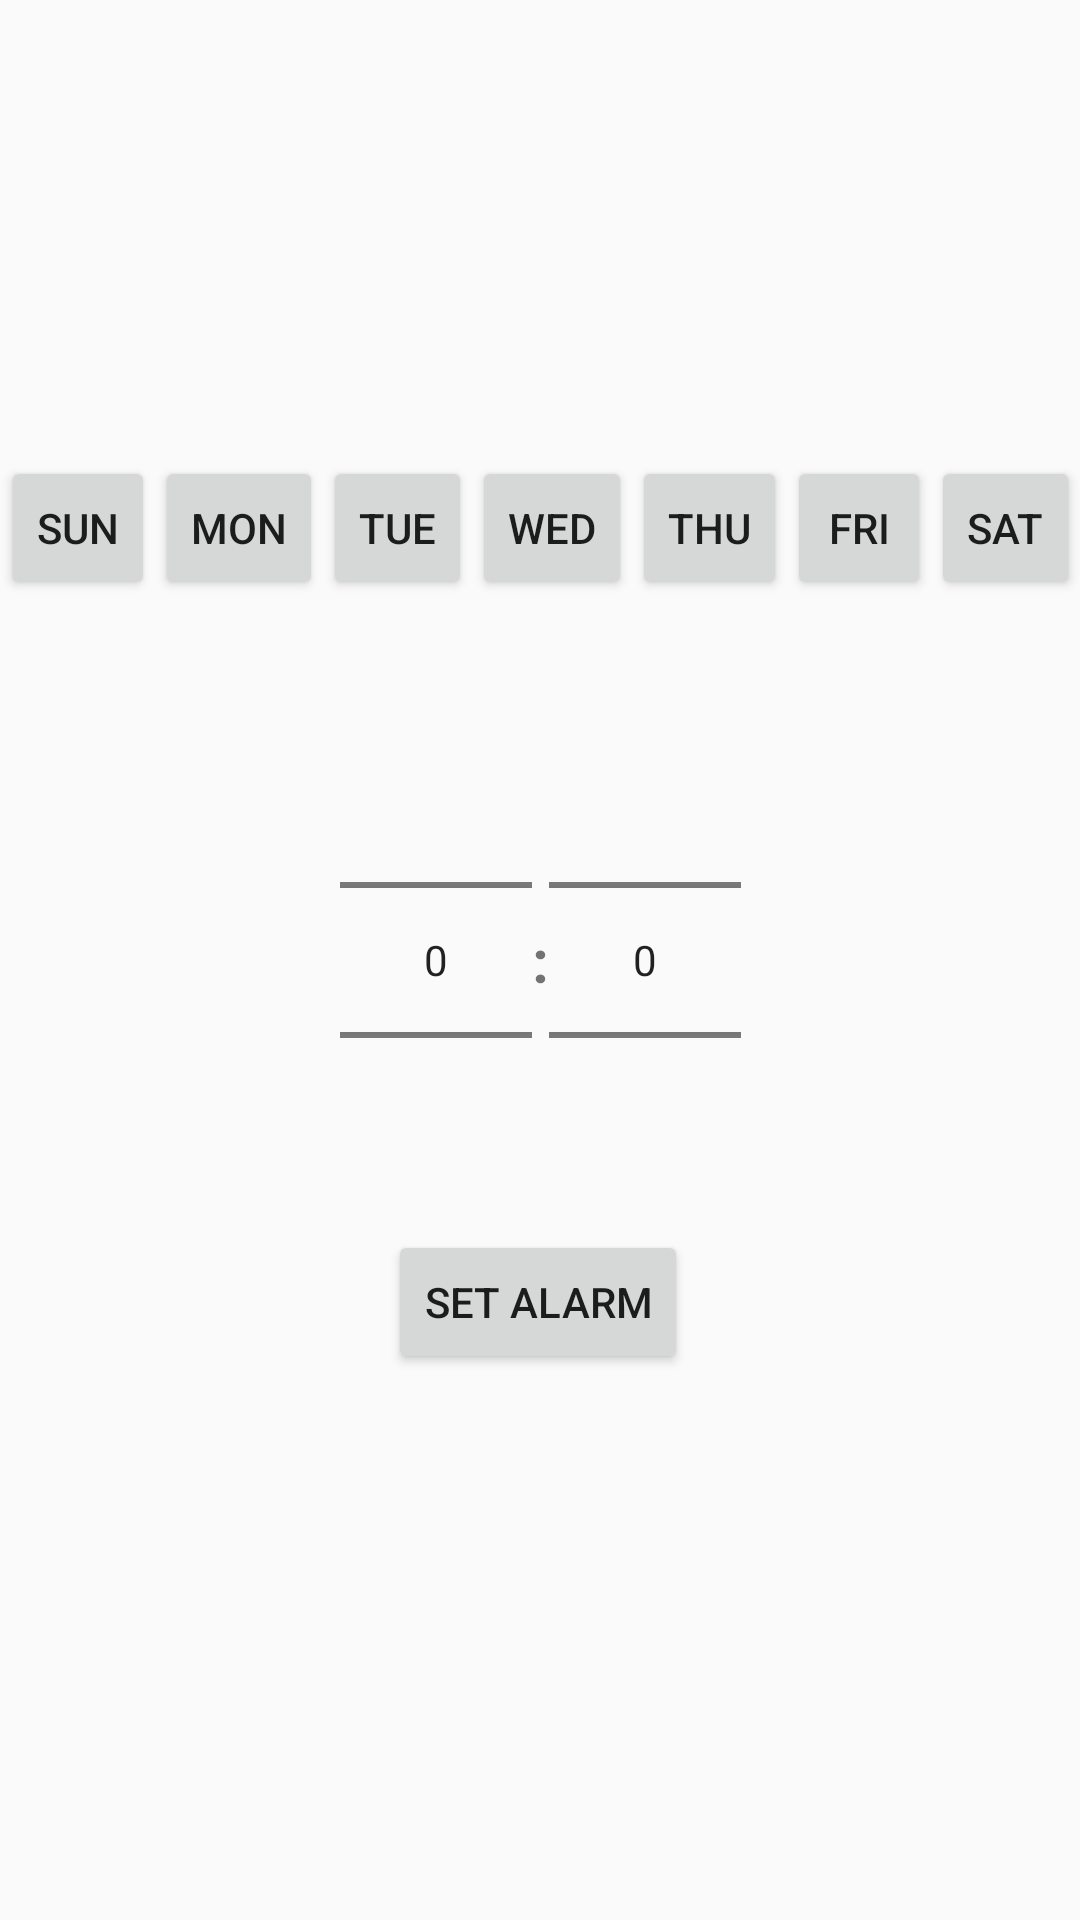

Produce the Android XML layout that renders to this screen, including the resource entries it uses.
<!-- AndroidManifest.xml: application theme AppTheme -->
<!-- res/layout/activity_add_alarm.xml -->
<?xml version="1.0" encoding="utf-8"?>
<androidx.constraintlayout.widget.ConstraintLayout xmlns:android="http://schemas.android.com/apk/res/android"
    xmlns:app="http://schemas.android.com/apk/res-auto"
    xmlns:tools="http://schemas.android.com/tools"
    android:layout_width="match_parent"
    android:layout_height="match_parent"
    tools:context=".ui.addalarm.activities.AddAlarmActivity">

    <LinearLayout
        android:id="@+id/daysLinearLayout"
        android:layout_width="wrap_content"
        android:layout_height="wrap_content"
        android:layout_marginBottom="30dp"
        app:layout_constraintBottom_toTopOf="@+id/numberPickerLinearLayout"
        app:layout_constraintEnd_toEndOf="parent"
        app:layout_constraintHorizontal_bias="0.5"
        app:layout_constraintStart_toStartOf="parent">

        <Button
            style="@style/Widget.AppCompat.Button.Small"
            android:layout_width="wrap_content"
            android:layout_height="wrap_content"
            android:onClick="onClickDayButton"
            android:text="@string/sunday" />

        <Button
            style="@style/Widget.AppCompat.Button.Small"
            android:layout_width="wrap_content"
            android:layout_height="wrap_content"
            android:onClick="onClickDayButton"
            android:text="@string/monday" />

        <Button
            style="@style/Widget.AppCompat.Button.Small"
            android:layout_width="wrap_content"
            android:layout_height="wrap_content"
            android:onClick="onClickDayButton"
            android:text="@string/tuesday" />

        <Button
            style="@style/Widget.AppCompat.Button.Small"
            android:layout_width="wrap_content"
            android:layout_height="wrap_content"
            android:onClick="onClickDayButton"
            android:text="@string/wednesday" />

        <Button
            style="@style/Widget.AppCompat.Button.Small"
            android:layout_width="wrap_content"
            android:layout_height="wrap_content"
            android:onClick="onClickDayButton"
            android:text="@string/thursday" />

        <Button
            style="@style/Widget.AppCompat.Button.Small"
            android:layout_width="wrap_content"
            android:layout_height="wrap_content"
            android:onClick="onClickDayButton"
            android:text="@string/friday" />

        <Button
            style="@style/Widget.AppCompat.Button.Small"
            android:layout_width="wrap_content"
            android:layout_height="wrap_content"
            android:onClick="onClickDayButton"
            android:text="@string/saturday" />

    </LinearLayout>

    <LinearLayout
        android:id="@+id/numberPickerLinearLayout"
        android:layout_width="wrap_content"
        android:layout_height="wrap_content"
        android:orientation="horizontal"
        app:layout_constraintBottom_toBottomOf="parent"
        app:layout_constraintEnd_toEndOf="parent"
        app:layout_constraintHorizontal_bias="0.5"
        app:layout_constraintStart_toStartOf="parent"
        app:layout_constraintTop_toTopOf="parent">

        <NumberPicker
            android:id="@+id/hourPicker"
            android:layout_width="wrap_content"
            android:layout_height="wrap_content"
            android:descendantFocusability="blocksDescendants"
            app:layout_constraintBottom_toBottomOf="parent"
            app:layout_constraintEnd_toEndOf="parent"
            app:layout_constraintHorizontal_bias="0.5"
            app:layout_constraintStart_toStartOf="parent"
            app:layout_constraintTop_toTopOf="parent" />

        <TextView
            android:id="@+id/colonTextView"
            android:layout_width="match_parent"
            android:layout_height="match_parent"
            android:gravity="center"
            android:text="@string/colon_text_view"
            android:textSize="20sp"
            android:textStyle="bold" />

        <NumberPicker
            android:id="@+id/minutePicker"
            android:layout_width="wrap_content"
            android:layout_height="wrap_content"
            android:descendantFocusability="blocksDescendants"
            app:layout_constraintBottom_toBottomOf="parent"
            app:layout_constraintEnd_toEndOf="parent"
            app:layout_constraintHorizontal_bias="0.5"
            app:layout_constraintStart_toStartOf="parent"
            app:layout_constraintTop_toTopOf="parent" />

    </LinearLayout>

    <Button
        android:id="@+id/setAlarmBtn"
        android:layout_width="wrap_content"
        android:layout_height="wrap_content"
        android:text="@string/set_alarm"
        app:layout_constraintEnd_toEndOf="parent"
        app:layout_constraintHorizontal_bias="0.498"
        app:layout_constraintStart_toStartOf="parent"
        app:layout_constraintTop_toBottomOf="@+id/numberPickerLinearLayout" />
</androidx.constraintlayout.widget.ConstraintLayout>
<!-- resources referenced by this layout -->
<resources>
  <string name="colon_text_view">:</string>
  <string name="friday">Fri</string>
  <string name="monday">Mon</string>
  <string name="saturday">Sat</string>
  <string name="set_alarm">Set Alarm</string>
  <string name="sunday">Sun</string>
  <string name="thursday">Thu</string>
  <string name="tuesday">Tue</string>
  <string name="wednesday">Wed</string>
  <style name="AppTheme" parent="Theme.AppCompat.Light.DarkActionBar">
          
          <item name="colorPrimary">@color/colorPrimary</item>
          <item name="colorPrimaryDark">@color/colorPrimaryDark</item>
          <item name="colorAccent">@color/colorAccent</item>
  
          <item name="android:layoutDirection">ltr</item>
      </style>
  <color name="colorPrimary">#6200EE</color>
  <color name="colorPrimaryDark">#3700B3</color>
  <color name="colorAccent">#03DAC5</color>
</resources>
